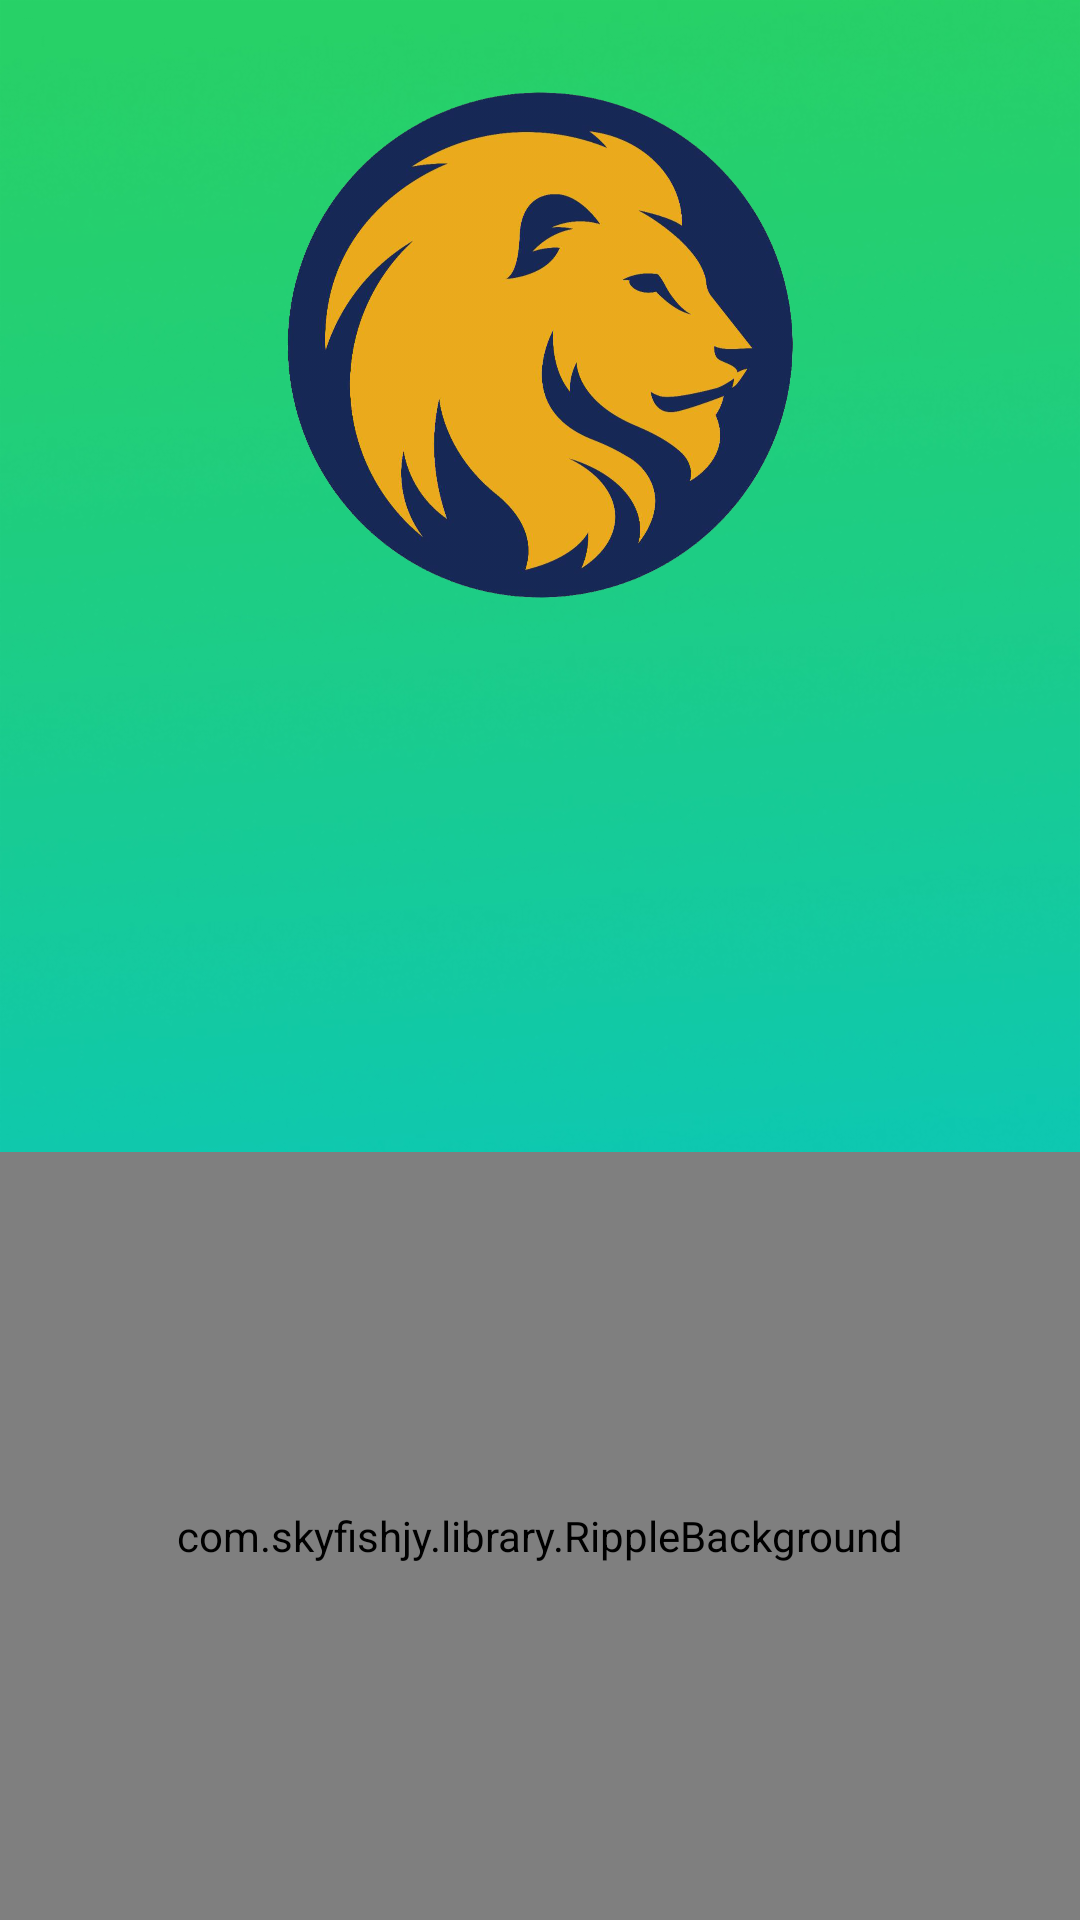

The Android layout XML behind this screen, and the referenced resources:
<!-- AndroidManifest.xml: application theme AppTheme -->
<!-- res/layout/activity_main.xml -->
<?xml version="1.0" encoding="utf-8"?>
<LinearLayout xmlns:android="http://schemas.android.com/apk/res/android"
    xmlns:app="http://schemas.android.com/apk/res-auto"
    android:layout_width="match_parent"
    android:layout_height="match_parent"
    android:background="@drawable/background"
    android:orientation="vertical"
    android:weightSum="1">

    <RelativeLayout
        android:layout_width="match_parent"
        android:layout_height="0dp"
        android:layout_weight="0.6">

        <ImageView
            android:id="@+id/iv_app"
            android:layout_width="180dp"
            android:layout_height="180dp"
            android:layout_centerHorizontal="true"
            android:layout_marginTop="25dp"
            android:minHeight="150dp"
            android:minWidth="150dp"
            android:src="@drawable/leo_perfect_icon"
            android:visibility="visible" />

        <TextView
            android:id="@+id/tv_speech_text"
            android:layout_width="wrap_content"
            android:layout_height="wrap_content"
            android:layout_below="@+id/iv_app"
            android:layout_centerHorizontal="true"
            android:layout_marginBottom="5dp"
            android:layout_marginLeft="15dp"
            android:layout_marginRight="15dp"
            android:layout_marginTop="15dp"
            android:gravity="center"
            android:textColor="@color/colorAccent"
            android:textSize="16sp"
            android:visibility="visible" />
    </RelativeLayout>

    <RelativeLayout
        android:layout_width="match_parent"
        android:layout_height="0dp"
        android:layout_weight="0.4">


        <com.skyfishjy.library.RippleBackground
            android:id="@+id/rippleBackground"
            android:layout_width="match_parent"
            android:layout_height="match_parent"
            app:rb_color="#64FFDA"
            app:rb_duration="3000"
            app:rb_radius="28dp"
            app:rb_rippleAmount="8"
            app:rb_scale="8">

            <TextView
                android:id="@+id/tv_icon_leo"
                android:layout_width="wrap_content"
                android:layout_height="wrap_content"
                android:layout_centerInParent="true"
                android:layout_gravity="center"
                android:layout_marginBottom="20dp"
                android:background="@drawable/circle"
                android:gravity="center"
                android:text="@string/mic_icon"

                android:textColor="@color/colorAccent"
                android:textSize="40sp" />

            <TextView
                android:id="@+id/tv_tp_on_btn"
                android:layout_width="wrap_content"
                android:layout_height="wrap_content"
                android:layout_below="@+id/tv_icon_leo"
                android:layout_centerInParent="true"
                android:layout_gravity="center"
                android:layout_marginTop="5dp"
                android:elevation="25dp"
                android:text="@string/tap_on_mic"
                android:textColor="@color/colorAccent"
                android:textSize="18sp"
                android:textStyle="normal" />
        </com.skyfishjy.library.RippleBackground>
    </RelativeLayout>


</LinearLayout>
<!-- resources referenced by this layout -->
<resources>
  <color name="colorAccent">#FF4081</color>
  <!-- drawable background: png bitmap (drawable-hdpi, 134109 bytes) -->
  <!-- drawable circle (drawable) -->
  <?xml version="1.0" encoding="utf-8"?>
  <shape xmlns:android="http://schemas.android.com/apk/res/android"
      android:shape="oval">
      <stroke
          android:width="1dp"
          android:color="@color/colorAccent"/>
      <size
          android:width="60dp"
          android:height="60dp"/>
  </shape>
  
  
  <!-- drawable leo_perfect_icon: png bitmap (drawable-hdpi, 311787 bytes) -->
  <string name="mic_icon"></string>
  <string name="tap_on_mic">Tap on mic to speak</string>
  <style name="AppTheme" parent="Theme.AppCompat.Light.NoActionBar">
          
          <item name="colorPrimary">@color/colorPrimary</item>
          <item name="colorPrimaryDark">@color/colorPrimaryDark</item>
          <item name="colorAccent">@color/colorAccent</item>
      </style>
  <color name="colorPrimary">#3F51B5</color>
  <color name="colorPrimaryDark">#303F9F</color>
</resources>
